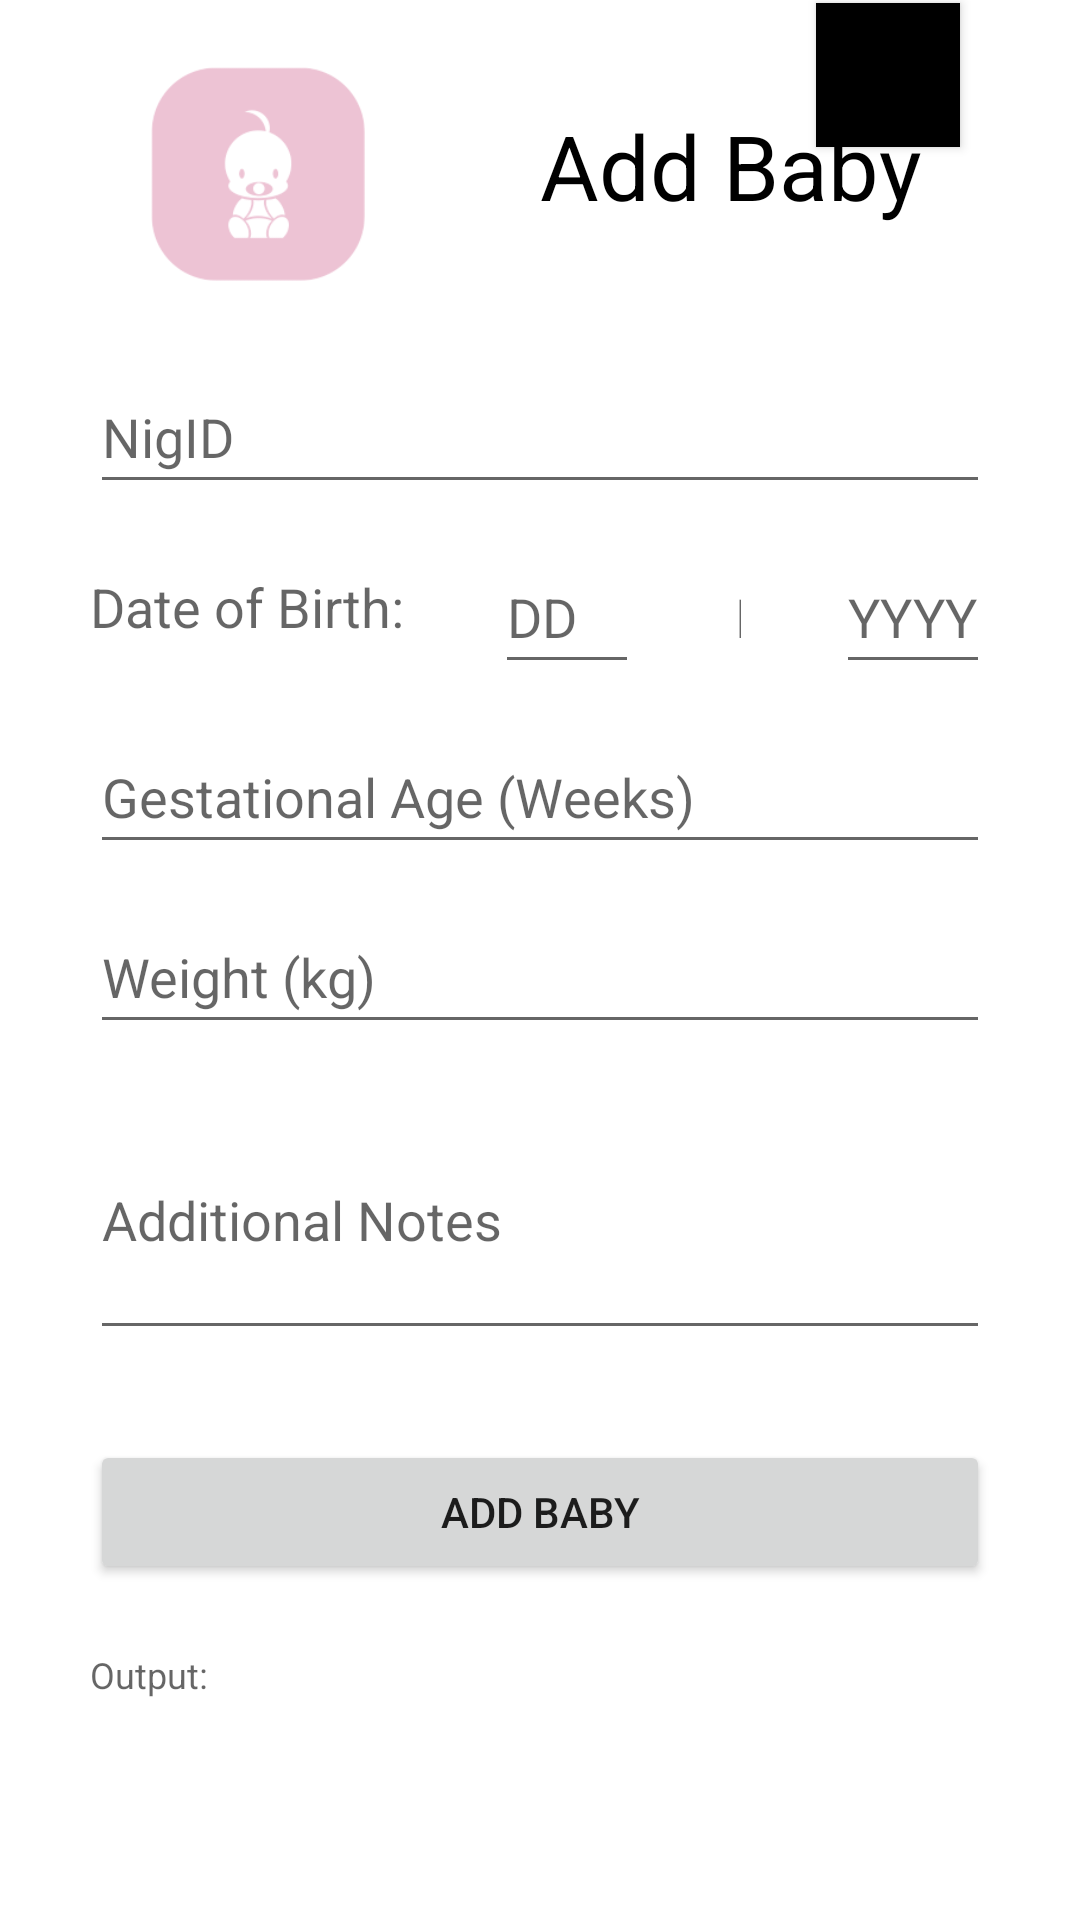

Reconstruct the res/layout file that produces this screen, plus the resources it refers to.
<!-- AndroidManifest.xml: application theme Theme.Nigel -->
<!-- res/layout/dialog_add_baby.xml -->
<?xml version="1.0" encoding="utf-8"?>
<RelativeLayout xmlns:android="http://schemas.android.com/apk/res/android"
    xmlns:tools="http://schemas.android.com/tools"
    android:layout_width="wrap_content"
    android:layout_height="wrap_content"
    android:orientation="vertical"
    android:paddingLeft="30dp"
    android:paddingRight="30dp"
    android:paddingBottom="30dp"
    android:layout_marginTop="50dp">

    

    

    

    

    
    <Button
        android:id="@+id/exitButton"
        android:layout_width="48dp"
        android:layout_height="48dp"
        android:layout_marginTop="1dp"
        android:layout_marginRight="10dp"
        android:layout_alignRight="@+id/editTextBabyID"
        android:background="@color/black"
        android:text="X"
        android:textSize="10dp"
        tools:ignore="TextSizeCheck" />

    <ImageView
        android:layout_width="112dp"
        android:layout_height="76dp"
        android:layout_marginTop="20dp"
        android:src="@drawable/favicon"
        android:contentDescription="Nigel Logo" />

    <TextView
        android:layout_width="wrap_content"
        android:layout_height="wrap_content"
        android:layout_marginLeft="150dp"
        android:layout_marginTop="35dp"
        android:text="Add Baby"
        android:textColor="@color/black"
        android:textSize="30sp" />

    <EditText
        android:id="@+id/editTextBabyID"
        android:layout_width="match_parent"
        android:layout_height="wrap_content"
        android:layout_marginTop="120dp"
        android:hint="NigID"
        android:inputType="number"
        android:minHeight="48dp"
        android:textSize="18sp" />

    <TextView
        android:id="@+id/dateOfBirthTextView"
        android:layout_width="wrap_content"
        android:layout_height="wrap_content"
        android:layout_marginTop="190dp"
        android:layout_alignParentStart="true"
        android:hint="Date of Birth:"
        android:textSize="18sp" />

    <EditText
        android:id="@+id/editTextDOBDay"
        android:layout_width="wrap_content"
        android:layout_height="wrap_content"
        android:layout_marginLeft="30dp"
        android:layout_marginTop="180dp"
        android:layout_toEndOf="@+id/dateOfBirthTextView"
        android:hint="DD"
        android:inputType="number"
        android:maxLength="2"
        android:minWidth="48dp"
        android:minHeight="48dp"
        android:textSize="18sp" />

    <EditText
        android:id="@+id/editTextDOBMonth"
        android:layout_width="wrap_content"
        android:layout_height="wrap_content"
        android:layout_marginTop="180dp"
        android:layout_toLeftOf="@+id/editTextDOBYear"
        android:layout_marginLeft = "30dp"
        android:maxLength="2"
        android:layout_toRightOf="@+id/editTextDOBDay"
        android:hint="MM"
        android:inputType="number"
        android:minHeight="48dp"
        android:textSize="18sp" />

    <EditText
        android:id="@+id/editTextDOBYear"
        android:layout_width="wrap_content"
        android:layout_height="wrap_content"
        android:layout_alignParentRight="true"
        android:layout_marginTop="180dp"
        android:layout_marginLeft="30dp"
        android:hint="YYYY"
        android:maxLength="4"
        android:inputType="number"
        android:minHeight="48dp"
        android:textSize="18sp" />

    <EditText
        android:id="@+id/editTextGestAge"
        android:layout_width="match_parent"
        android:layout_height="wrap_content"
        android:layout_marginTop="240dp"
        android:hint="Gestational Age (Weeks)"
        android:inputType="number"
        android:minHeight="48dp"
        android:textSize="18sp" />

    <EditText
        android:id="@+id/editTextWeight"
        android:layout_width="match_parent"
        android:layout_height="wrap_content"
        android:layout_marginTop="300dp"
        android:hint="Weight (kg)"
        android:inputType="numberDecimal"
        android:minHeight="48dp"
        android:textSize="18sp" />

    

    <EditText
        android:id="@+id/editAdditionalNotes"
        android:layout_width="match_parent"
        android:layout_height="90dp"
        android:layout_marginTop="360dp"
        android:hint="Additional Notes"
        android:inputType="textMultiLine"
        android:minHeight="48dp"
        android:textSize="18sp" />

    <Button
        android:id="@+id/addButton"
        android:layout_width="match_parent"
        android:layout_height="wrap_content"
        android:layout_marginTop="480dp"
        android:text="Add baby" />

    <TextView
        android:id="@+id/outputText"
        android:layout_width="match_parent"
        android:layout_height="wrap_content"
        android:layout_marginTop="550dp"
        android:hint="Output: "
        android:textSize="12sp" />

</RelativeLayout>
<!-- resources referenced by this layout -->
<resources>
  <color name="black">#FF000000</color>
  <!-- drawable favicon: png bitmap (drawable, 6571 bytes) -->
  <style name="Theme.Nigel" parent="Theme.MaterialComponents.DayNight.DarkActionBar">
          
          <item name="colorPrimary">@color/purple_500</item>
          <item name="colorPrimaryVariant">@color/purple_700</item>
          <item name="colorOnPrimary">@color/white</item>
          
          <item name="colorSecondary">@color/teal_200</item>
          <item name="colorSecondaryVariant">@color/teal_700</item>
          <item name="colorOnSecondary">@color/black</item>
          
          <item name="android:statusBarColor">?attr/colorPrimaryVariant</item>
          
      </style>
  <color name="purple_500">#FF6200EE</color>
  <color name="purple_700">#FF3700B3</color>
  <color name="white">#FFFFFFFF</color>
  <color name="teal_200">#FF03DAC5</color>
  <color name="teal_700">#FF018786</color>
</resources>
